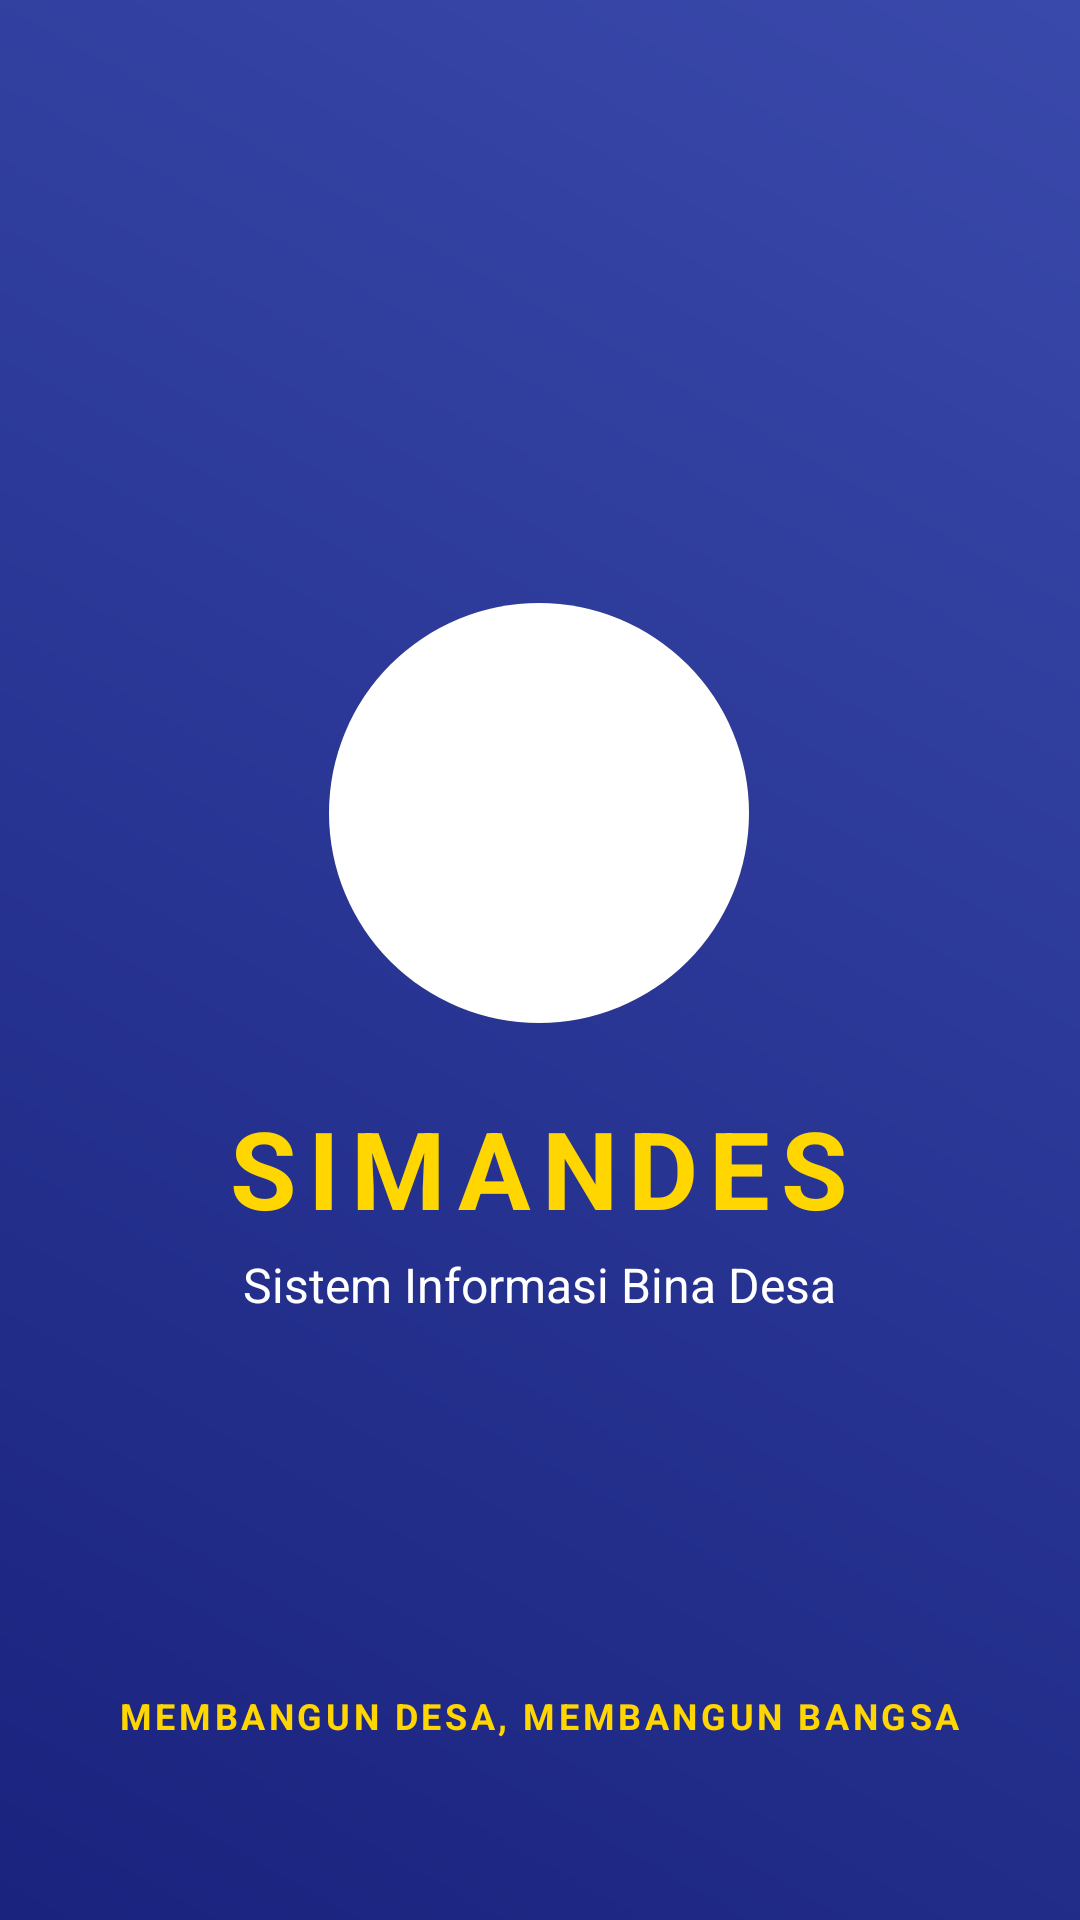

The Android layout XML behind this screen, and the referenced resources:
<!-- AndroidManifest.xml: application theme Theme.FarelBreak -->
<!-- res/layout/activity_splash_screen.xml -->
<?xml version="1.0" encoding="utf-8"?>
<RelativeLayout xmlns:android="http://schemas.android.com/apk/res/android"
    xmlns:app="http://schemas.android.com/apk/res-auto"
    android:layout_width="match_parent"
    android:layout_height="match_parent"
    android:background="@drawable/bg_gradient_simandes">

    <LinearLayout
        android:layout_width="wrap_content"
        android:layout_height="wrap_content"
        android:layout_centerInParent="true"
        android:gravity="center"
        android:orientation="vertical">

        <androidx.cardview.widget.CardView
            android:layout_width="140dp"
            android:layout_height="140dp"
            android:layout_marginBottom="24dp"
            app:cardCornerRadius="70dp"
            app:cardElevation="12dp">

            <ImageView
                android:id="@+id/ivLogo"
                android:layout_width="match_parent"
                android:layout_height="match_parent"
                android:padding="15dp"
                android:src="@drawable/ic_launcher_foreground"
                android:background="@color/white"
                android:scaleType="centerInside" />
        </androidx.cardview.widget.CardView>

        <TextView
            android:layout_width="wrap_content"
            android:layout_height="wrap_content"
            android:text="SIMANDES"
            android:textSize="36sp"
            android:textStyle="bold"
            android:textColor="@color/simandes_yellow"
            android:letterSpacing="0.1" />

        <TextView
            android:layout_width="wrap_content"
            android:layout_height="wrap_content"
            android:text="Sistem Informasi Bina Desa"
            android:textSize="16sp"
            android:textColor="@color/white"
            android:layout_marginTop="4dp" />

    </LinearLayout>

    <LinearLayout
        android:layout_width="wrap_content"
        android:layout_height="wrap_content"
        android:layout_alignParentBottom="true"
        android:layout_centerHorizontal="true"
        android:layout_marginBottom="60dp"
        android:gravity="center"
        android:orientation="vertical">

        <ProgressBar
            android:layout_width="30dp"
            android:layout_height="30dp"
            android:indeterminateTint="@color/simandes_yellow"
            android:layout_marginBottom="16dp" />

        <TextView
            android:layout_width="wrap_content"
            android:layout_height="wrap_content"
            android:text="Membangun Desa, Membangun Bangsa"
            android:textSize="12sp"
            android:textStyle="bold"
            android:textColor="@color/simandes_yellow"
            android:textAllCaps="true"
            android:letterSpacing="0.1" />
    </LinearLayout>

</RelativeLayout>
<!-- resources referenced by this layout -->
<resources>
  <color name="simandes_yellow">#FFD600</color>
  <color name="white">#FFFFFF</color>
  <!-- drawable bg_gradient_simandes (drawable) -->
  <?xml version="1.0" encoding="utf-8"?>
  <shape xmlns:android="http://schemas.android.com/apk/res/android">
      <gradient
          android:startColor="@color/simandes_navy"
          android:endColor="@color/simandes_light_navy"
          android:angle="45"/>
  </shape>
  <color name="simandes_navy">#1A237E</color>
  <color name="simandes_light_navy">#3949AB</color>
</resources>
